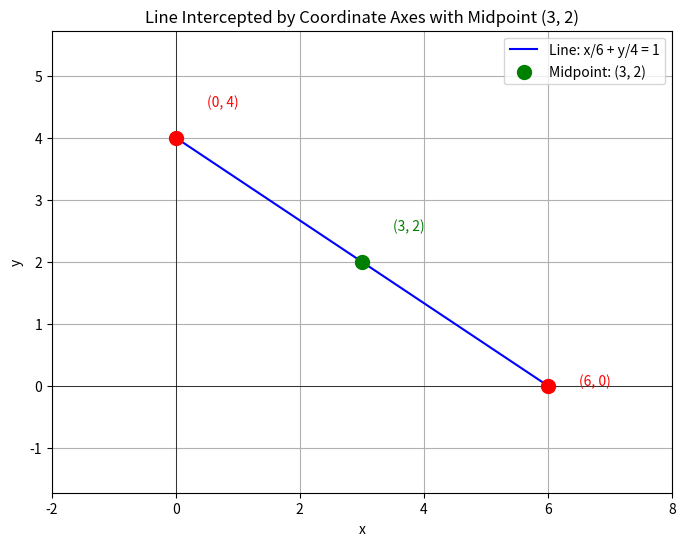

The matplotlib source for this figure:
import numpy as np
import matplotlib.pyplot as plt

def line_gen_num(A, B, num_points):
    A = A.flatten()
    B = B.flatten()
    t = np.linspace(0, 1, num_points)
    points = np.outer(A, (1 - t)) + np.outer(B, t)
    return points

def plot_line_with_intercepts(mid_x, mid_y):
    # Calculate the x-intercept (a) and y-intercept (b)
    # Since (mid_x, mid_y) is the midpoint of (a, 0) and (0, b)
    # mid_x = (a + 0) / 2  => a = 2 * mid_x
    # mid_y = (0 + b) / 2  => b = 2 * mid_y
    a = 2 * mid_x
    b = 2 * mid_y

    # The equation of the line is x/a + y/b = 1
    # We can express y as: y = - (b/a) * x + b

    # Generate points for the line
    x_intercept = np.array([a, 0]).reshape(-1, 1)
    y_intercept = np.array([0, b]).reshape(-1, 1)
    
    line_points = line_gen_num(x_intercept, y_intercept, 100)

    # Plotting
    plt.figure(figsize=(8, 6))
    plt.plot(line_points[0, :], line_points[1, :], "blue", label=f"Line: x/{a} + y/{b} = 1")

    # Plot the intercepts
    plt.scatter([a, 0], [0, b], color='red', s=100, zorder=5)
    plt.text(a + 0.5, 0, f'({a:.0f}, 0)', color='red')
    plt.text(0.5, b + 0.5, f'(0, {b:.0f})', color='red')

    # Plot the midpoint
    plt.scatter([mid_x], [mid_y], color='green', s=100, zorder=5, label=f"Midpoint: ({mid_x}, {mid_y})")
    plt.text(mid_x + 0.5, mid_y + 0.5, f'({mid_x:.0f}, {mid_y:.0f})', color='green')

    plt.xlabel('x')
    plt.ylabel('y')
    plt.legend(loc='best')
    plt.grid()
    plt.axhline(0, color='black', linewidth=0.5)
    plt.axvline(0, color='black', linewidth=0.5)
    plt.title(f"Line Intercepted by Coordinate Axes with Midpoint ({mid_x}, {mid_y})")
    plt.axis('equal')
    plt.xlim(min(0, a, mid_x) - 2, max(0, a, mid_x) + 2)
    plt.ylim(min(0, b, mid_y) - 2, max(0, b, mid_y) + 2)
    plt.savefig("line_intercept_midpoint.png")
    plt.show()

    print(f"The x-intercept is ({a}, 0)")
    print(f"The y-intercept is (0, {b})")
    print(f"The equation of the line is x/{a} + y/{b} = 1")
    print("Figure saved as line_intercept_midpoint.png")

# Given midpoint coordinates
mid_x_coord = 3
mid_y_coord = 2

# Call the function to plot and calculate the equation
plot_line_with_intercepts(mid_x_coord, mid_y_coord)